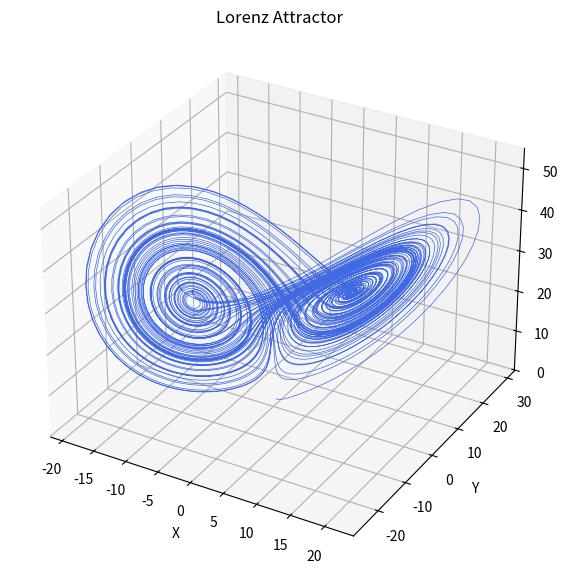

This figure's Python source:
import numpy as np
import matplotlib.pyplot as plt

# Parameters for the Lorenz system
sigma = 10.0
rho = 28.0
beta = 8.0 / 3.0

# Time step and number of steps
dt = 0.01
num_steps = 10000

# Arrays to hold the values of x, y, z
x = np.empty(num_steps + 1)
y = np.empty(num_steps + 1)
z = np.empty(num_steps + 1)

# Initial values
x[0], y[0], z[0] = 0.0, 1.0, 1.05

# Function to calculate the Lorenz equations
def lorenz(x, y, z, sigma, rho, beta):
    dx = sigma * (y - x)
    dy = x * (rho - z) - y
    dz = x * y - beta * z
    return dx, dy, dz

# Calculate points for the Lorenz attractor
for i in range(num_steps):
    dx, dy, dz = lorenz(x[i], y[i], z[i], sigma, rho, beta)
    x[i + 1] = x[i] + dx * dt
    y[i + 1] = y[i] + dy * dt
    z[i + 1] = z[i] + dz * dt

# Plot the Lorenz attractor
fig = plt.figure(figsize=(10, 7))
ax = fig.add_subplot(111, projection='3d')
ax.plot(x, y, z, lw=0.5, color='royalblue')
ax.set_title("Lorenz Attractor")
ax.set_xlabel("X")
ax.set_ylabel("Y")
ax.set_zlabel("Z")
plt.show()
